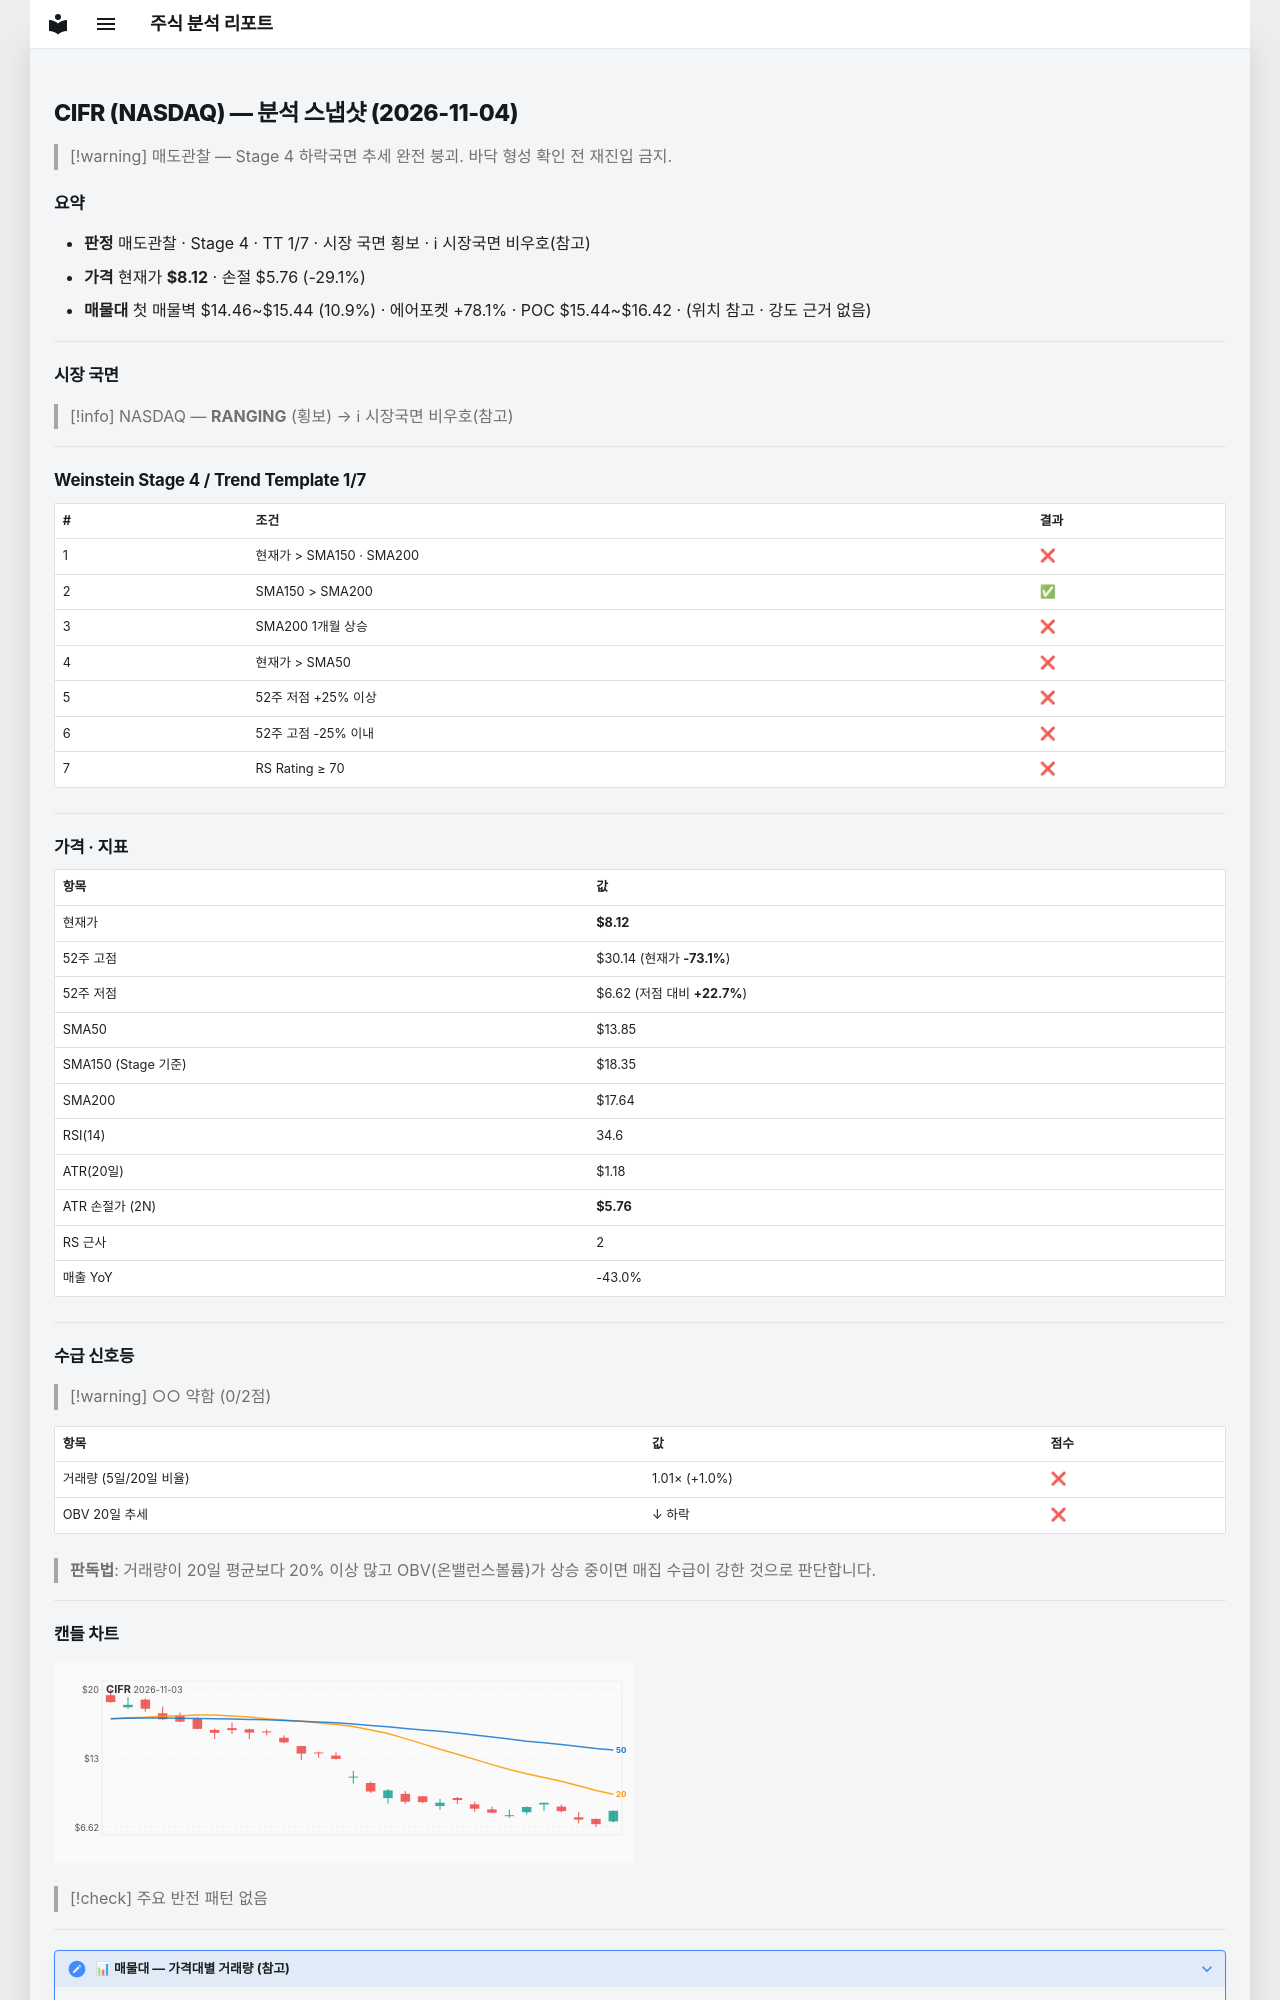

repository: soloandco/stock-reports · page: snapshots/CIFR-2026-11-04/index.html · generator: mkdocs

---
type: analysis-snapshot
title: CIFR 분석 스냅샷
ticker: CIFR
market: NASDAQ
created: 2026-11-04
updated: 2026-11-04
bar-date: 2026-11-03
verdict: 매도관찰
real-rr: 9.33
sma50-gap-pct: -41.4
weekly-position: 저항대아래
weekly-overhead-price: 30.14
weekly-overhead-pct: 271.2
stage: 4
trend-template-score: 1
tt-max: 7
ma-set: sma-50-150-200
price: 8.119999885559082
stop-price: 5.760189797792707
market-regime: RANGING
supply-demand-score: 0/2
supply-demand-label: 약함
status: tracking
tags:
  - stock-agent
  - watchlist
  - CIFR
  - analysis
related:
  - "[[analysis-template]]"
---

# CIFR (NASDAQ) — 분석 스냅샷 (2026-11-04)

> [!warning] 매도관찰 — Stage 4 하락국면
> 추세 완전 붕괴. 바닥 형성 확인 전 재진입 금지.

## 요약

- **판정** 매도관찰 · Stage 4 · TT 1/7 · 시장 국면 횡보 · ℹ 시장국면 비우호(참고)
- **가격** 현재가 **$8.12** · 손절 $5.76 (-29.1%)
- **매물대** 첫 매물벽 $14.46~$15.44 (10.9%) · 에어포켓 +78.1% · POC $15.44~$16.42 · (위치 참고 · 강도 근거 없음)

---

## 시장 국면

> [!info] NASDAQ — **RANGING** (횡보) → ℹ 시장국면 비우호(참고)

---

## Weinstein Stage 4 / Trend Template 1/7

| # | 조건 | 결과 |
|---|------|------|
| 1 | 현재가 > SMA150 · SMA200 | ❌ |
| 2 | SMA150 > SMA200 | ✅ |
| 3 | SMA200 1개월 상승 | ❌ |
| 4 | 현재가 > SMA50 | ❌ |
| 5 | 52주 저점 +25% 이상 | ❌ |
| 6 | 52주 고점 -25% 이내 | ❌ |
| 7 | RS Rating ≥ 70 | ❌ |

---

## 가격 · 지표

| 항목 | 값 |
|------|---|
| 현재가 | **$8.12** |
| 52주 고점 | $30.14 (현재가 **-73.1%**) |
| 52주 저점 | $6.62 (저점 대비 **+22.7%**) |
| SMA50 | $13.85 |
| SMA150 (Stage 기준) | $18.35 |
| SMA200 | $17.64 |
| RSI(14) | 34.6 |
| ATR(20일) | $1.18 |
| ATR 손절가 (2N) | **$5.76** |
| RS 근사 | 2 |
| 매출 YoY | -43.0% |

---
## 수급 신호등

> [!warning] ○○ 약함 (0/2점)

| 항목 | 값 | 점수 |
|------|------|------|
| 거래량 (5일/20일 비율) | 1.01× (+1.0%) | ❌ |
| OBV 20일 추세 | ↓ 하락 | ❌ |

> **판독법**: 거래량이 20일 평균보다 20% 이상 많고 OBV(온밸런스볼륨)가 상승 중이면 매집 수급이 강한 것으로 판단합니다.

---
